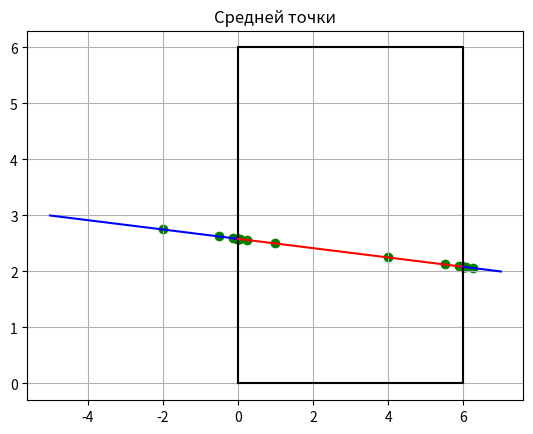

Write the Python code that produced this figure.
import numpy as np
import matplotlib.pyplot as plt


def code(arr, x, y):
    Ax = arr[0]
    Ay = arr[1]
    Bx = arr[2]
    By = arr[3]

    l_list = []

    if x < Ax:
        l_list.append(1)
    else:
        l_list.append(0)
    if y <= By:
        l_list.append(0)
    else:
        l_list.append(1)
    if y < Ay:
        l_list.append(1)
    else:
        l_list.append(0)
    if x <= Bx:
        l_list.append(0)
    else:
        l_list.append(1)

    return l_list


def provLocation(mas, st, se):

    u = 0

    x1, y1 = st[0], st[1]
    x2, y2 = se[0], se[1]

    l1_list = code(mas, x1, y1)
    l2_list = code(mas, x2, y2)

    if max(l1_list) == max(l2_list) == 0:
        u = 1

    if u != 1:
        for i in range(4):
            if l1_list[i] * l2_list[i] == 1:
                u = 2
        if u != 2:
            u = 3
    # print(u)
    return u


def window(mas, ax):
    ax.grid()

    window_x = [mas[0], mas[0], mas[2], mas[2], mas[0]]
    window_y = [mas[1], mas[3], mas[3], mas[1], mas[1]]

    ax.plot(window_x, window_y, c='black')


def recMidPoint(mas1, st, se, ax):
    d = provLocation(mas1, st, se)
    # print(d)
    len_seg = np.sqrt((st[0]-se[0])*(st[0]-se[0])+(st[1]-se[1])*(st[1]-se[1]))

    if len_seg < 0.001:
        return

    if d == 1:
        ax.plot([st[0], se[0]], [st[1], se[1]], color='red')
        return
    if d == 2:
        ax.plot([st[0], se[0]], [st[1], se[1]], color='blue')
        return
    if d == 3:
        s = [(st[0] + se[0]) / 2, (st[1] + se[1]) / 2]
        ax.scatter(s[0], s[1], c='green')
        recMidPoint(mas1, st, s, ax)
        recMidPoint(mas1, s, se, ax)


def midPoint(ax):

    ax.set_title('Средней точки')

    x_max=6
    y_max=6
    x_min=0
    y_min=0 #= poly_to_rect(polygon)
    #print(str(x_max)+" "+str(y_max)+" "+str(x_min)+" "+str(y_min))
    w = [x_min, y_min, x_max, y_max]

    s_start = [-5,3]
    s_end = [7,2]

    window(w, ax)

    recMidPoint(w, s_start, s_end, ax)



fig, (mid) = plt.subplots(nrows=1, ncols=1)
midPoint(mid)
plt.show()
